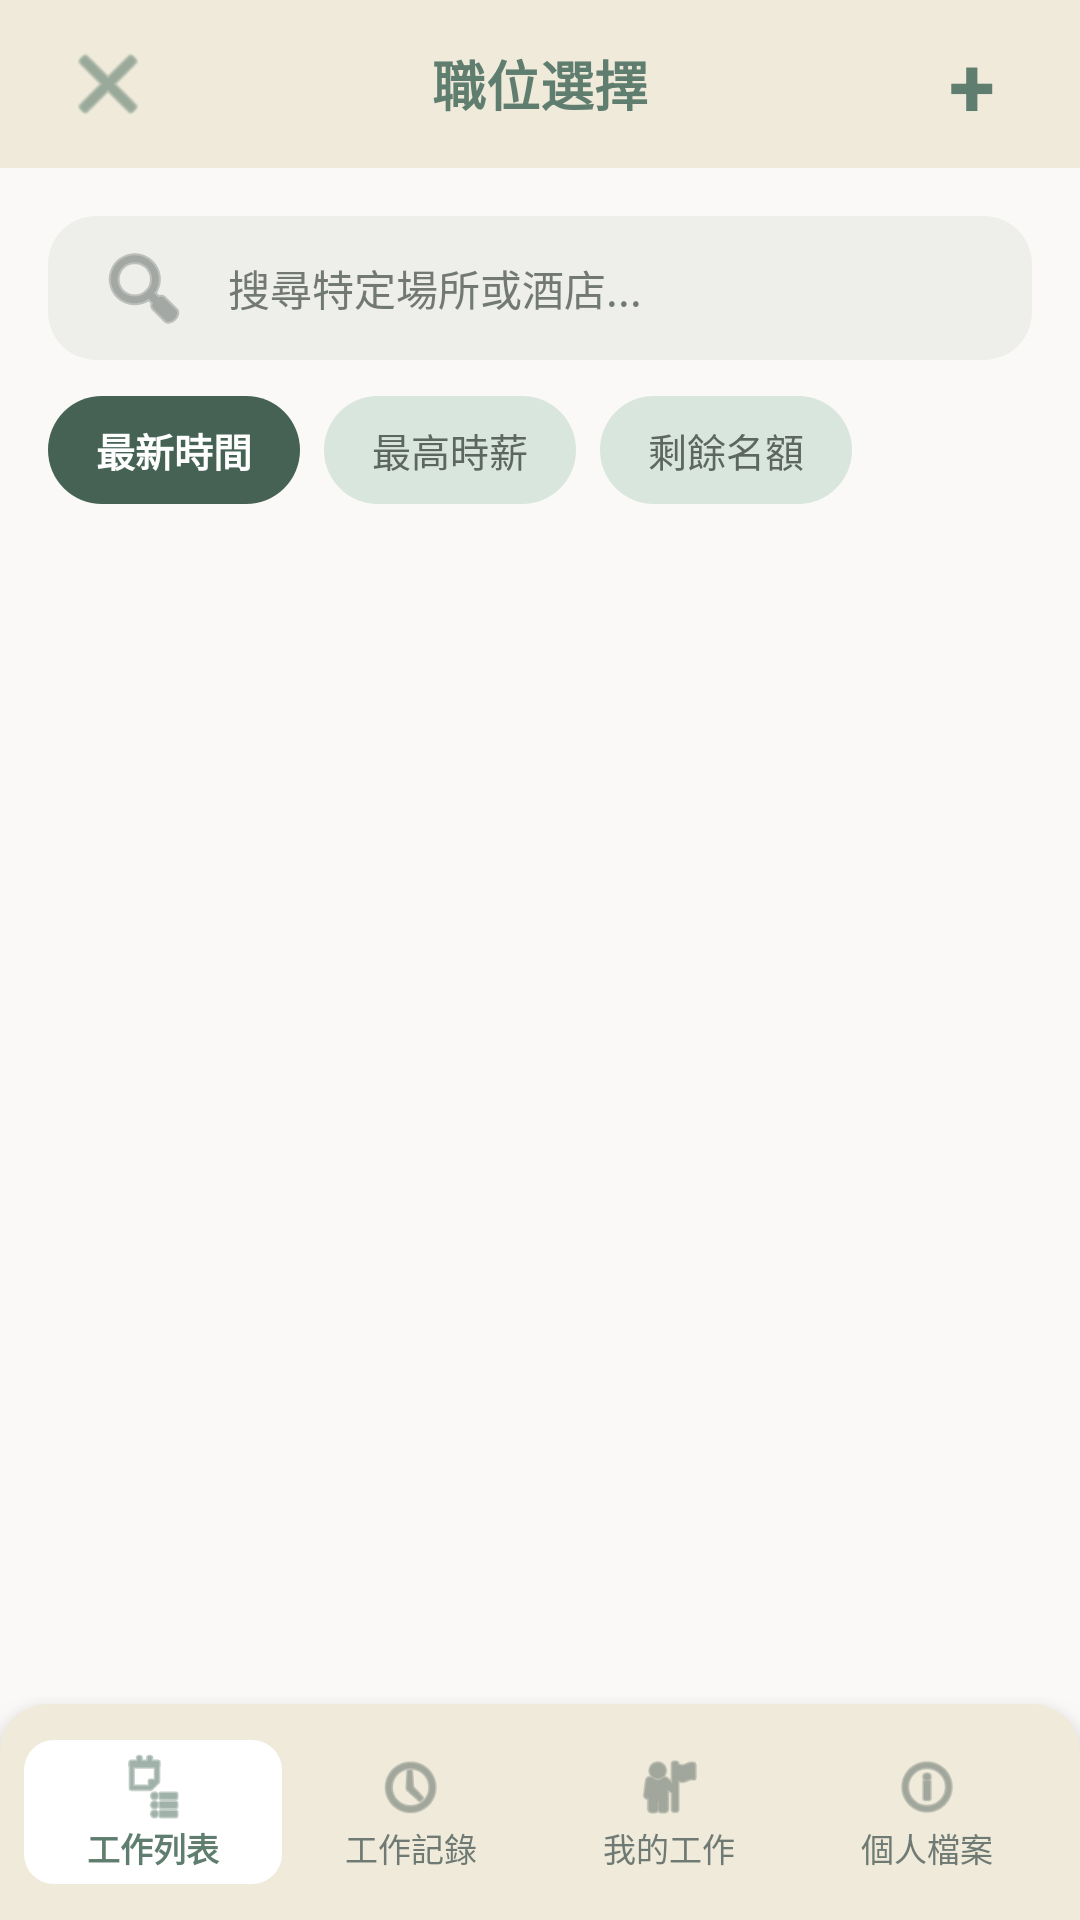

Write the Android layout XML for this screen, with the resource values it uses.
<!-- AndroidManifest.xml: application theme Theme.CasualApp -->
<!-- res/layout/activity_job_list.xml -->
<?xml version="1.0" encoding="utf-8"?>
<androidx.constraintlayout.widget.ConstraintLayout
    xmlns:android="http://schemas.android.com/apk/res/android"
    xmlns:app="http://schemas.android.com/apk/res-auto"
    android:layout_width="match_parent"
    android:layout_height="match_parent"
    android:background="@color/background">

    
    <LinearLayout
        android:id="@+id/topBar"
        android:layout_width="match_parent"
        android:layout_height="56dp"
        android:background="@drawable/bg_top_bar"
        android:gravity="center_vertical"
        android:orientation="horizontal"
        android:paddingHorizontal="16dp"
        app:layout_constraintTop_toTopOf="parent">

        <ImageButton
            android:id="@+id/btnBack"
            android:layout_width="40dp"
            android:layout_height="40dp"
            android:background="?attr/selectableItemBackgroundBorderless"
            android:contentDescription="Back"
            android:src="@android:drawable/ic_menu_close_clear_cancel"
            android:tint="#607e6f" />

        <TextView
            android:layout_width="0dp"
            android:layout_height="wrap_content"
            android:layout_weight="1"
            android:gravity="center"
            android:text="職位選擇"
            android:textColor="#607e6f"
            android:textSize="18sp"
            android:textStyle="bold" />

        <TextView
            android:id="@+id/btnCreateJob"
            android:layout_width="40dp"
            android:layout_height="40dp"
            android:background="?attr/selectableItemBackgroundBorderless"
            android:clickable="true"
            android:contentDescription="Create job"
            android:focusable="true"
            android:gravity="center"
            android:text="+"
            android:textColor="#607e6f"
            android:textSize="28sp"
            android:textStyle="bold" />

    </LinearLayout>

    
    <androidx.core.widget.NestedScrollView
        android:layout_width="match_parent"
        android:layout_height="0dp"
        android:fillViewport="true"
        android:paddingHorizontal="16dp"
        app:layout_constraintBottom_toTopOf="@id/bottomNav"
        app:layout_constraintTop_toBottomOf="@id/topBar">

        <LinearLayout
            android:layout_width="match_parent"
            android:layout_height="wrap_content"
            android:orientation="vertical">

            
            <EditText
                android:id="@+id/etSearch"
                android:layout_width="match_parent"
                android:layout_height="48dp"
                android:layout_marginTop="16dp"
                android:background="@drawable/bg_search_field"
                android:drawableStart="@android:drawable/ic_menu_search"
                android:drawablePadding="12dp"
                android:drawableTint="@color/outline"
                android:hint="搜尋特定場所或酒店..."
                android:inputType="text"
                android:paddingHorizontal="16dp"
                android:singleLine="true"
                android:textColor="@color/on_surface"
                android:textColorHint="@color/outline"
                android:textSize="14sp" />

            
            <HorizontalScrollView
                android:layout_width="match_parent"
                android:layout_height="wrap_content"
                android:layout_marginTop="12dp"
                android:scrollbars="none">

                <LinearLayout
                    android:layout_width="wrap_content"
                    android:layout_height="wrap_content"
                    android:orientation="horizontal">

                    <TextView
                        android:id="@+id/chipLatest"
                        android:layout_width="wrap_content"
                        android:layout_height="36dp"
                        android:background="@drawable/bg_filter_chip_selected"
                        android:clickable="true"
                        android:focusable="true"
                        android:gravity="center"
                        android:paddingHorizontal="16dp"
                        android:text="最新時間"
                        android:textColor="@color/on_primary"
                        android:textSize="13sp"
                        android:textStyle="bold" />

                    <TextView
                        android:id="@+id/chipSalary"
                        android:layout_width="wrap_content"
                        android:layout_height="36dp"
                        android:layout_marginStart="8dp"
                        android:background="@drawable/bg_filter_chip_unselected"
                        android:clickable="true"
                        android:focusable="true"
                        android:gravity="center"
                        android:paddingHorizontal="16dp"
                        android:text="最高時薪"
                        android:textColor="@color/on_secondary_container"
                        android:textSize="13sp" />

                    <TextView
                        android:id="@+id/chipSlots"
                        android:layout_width="wrap_content"
                        android:layout_height="36dp"
                        android:layout_marginStart="8dp"
                        android:background="@drawable/bg_filter_chip_unselected"
                        android:clickable="true"
                        android:focusable="true"
                        android:gravity="center"
                        android:paddingHorizontal="16dp"
                        android:text="剩餘名額"
                        android:textColor="@color/on_secondary_container"
                        android:textSize="13sp" />

                </LinearLayout>

            </HorizontalScrollView>

            
            <androidx.recyclerview.widget.RecyclerView
                android:id="@+id/rvJobs"
                android:layout_width="match_parent"
                android:layout_height="wrap_content"
                android:layout_marginTop="16dp"
                android:layout_marginBottom="16dp"
                android:nestedScrollingEnabled="false" />

        </LinearLayout>

    </androidx.core.widget.NestedScrollView>

    
    <LinearLayout
        android:id="@+id/bottomNav"
        android:layout_width="match_parent"
        android:layout_height="72dp"
        android:background="@drawable/bg_bottom_nav"
        android:elevation="8dp"
        android:gravity="center"
        android:orientation="horizontal"
        android:paddingHorizontal="8dp"
        app:layout_constraintBottom_toBottomOf="parent">

        
        <LinearLayout
            android:id="@+id/tabWorkList"
            android:layout_width="0dp"
            android:layout_height="48dp"
            android:layout_weight="1"
            android:background="@drawable/bg_segment_selected"
            android:clickable="true"
            android:focusable="true"
            android:gravity="center"
            android:orientation="vertical">

            <ImageView
                android:layout_width="24dp"
                android:layout_height="24dp"
                android:contentDescription="Work list"
                android:src="@android:drawable/ic_menu_agenda"
                android:tint="#607e6f" />

            <TextView
                android:layout_width="wrap_content"
                android:layout_height="wrap_content"
                android:text="工作列表"
                android:textColor="#607e6f"
                android:textSize="11sp"
                android:textStyle="bold" />

        </LinearLayout>

        
        <LinearLayout
            android:id="@+id/tabHistory"
            android:layout_width="0dp"
            android:layout_height="48dp"
            android:layout_weight="1"
            android:clickable="true"
            android:focusable="true"
            android:gravity="center"
            android:orientation="vertical">

            <ImageView
                android:layout_width="24dp"
                android:layout_height="24dp"
                android:contentDescription="Work history"
                android:src="@android:drawable/ic_menu_recent_history"
                android:tint="#6e7a73" />

            <TextView
                android:layout_width="wrap_content"
                android:layout_height="wrap_content"
                android:text="工作記錄"
                android:textColor="#6e7a73"
                android:textSize="11sp" />

        </LinearLayout>

        
        <LinearLayout
            android:id="@+id/tabMyJobs"
            android:layout_width="0dp"
            android:layout_height="48dp"
            android:layout_weight="1"
            android:clickable="true"
            android:focusable="true"
            android:gravity="center"
            android:orientation="vertical">

            <ImageView
                android:layout_width="24dp"
                android:layout_height="24dp"
                android:contentDescription="My jobs"
                android:src="@android:drawable/ic_menu_myplaces"
                android:tint="#6e7a73" />

            <TextView
                android:layout_width="wrap_content"
                android:layout_height="wrap_content"
                android:text="我的工作"
                android:textColor="#6e7a73"
                android:textSize="11sp" />

        </LinearLayout>

        
        <LinearLayout
            android:id="@+id/tabProfile"
            android:layout_width="0dp"
            android:layout_height="48dp"
            android:layout_weight="1"
            android:clickable="true"
            android:focusable="true"
            android:gravity="center"
            android:orientation="vertical">

            <ImageView
                android:layout_width="24dp"
                android:layout_height="24dp"
                android:contentDescription="Profile"
                android:src="@android:drawable/ic_menu_info_details"
                android:tint="#6e7a73" />

            <TextView
                android:layout_width="wrap_content"
                android:layout_height="wrap_content"
                android:text="個人檔案"
                android:textColor="#6e7a73"
                android:textSize="11sp" />

        </LinearLayout>

    </LinearLayout>

</androidx.constraintlayout.widget.ConstraintLayout>
<!-- resources referenced by this layout -->
<resources>
  <color name="background">#faf9f7</color>
  <color name="on_primary">#ffffff</color>
  <color name="on_secondary_container">#5b6760</color>
  <color name="on_surface">#1a1c1b</color>
  <color name="outline">#727974</color>
  <!-- drawable bg_bottom_nav (drawable) -->
  <?xml version="1.0" encoding="utf-8"?>
  <shape xmlns:android="http://schemas.android.com/apk/res/android"
      android:shape="rectangle">
      <solid android:color="#efeada" />
      <corners android:topLeftRadius="16dp" android:topRightRadius="16dp" />
  </shape>
  <!-- drawable bg_filter_chip_selected (drawable) -->
  <?xml version="1.0" encoding="utf-8"?>
  <shape xmlns:android="http://schemas.android.com/apk/res/android"
      android:shape="rectangle">
      <solid android:color="@color/primary" />
      <corners android:radius="9999dp" />
  </shape>
  <!-- drawable bg_filter_chip_unselected (drawable) -->
  <?xml version="1.0" encoding="utf-8"?>
  <shape xmlns:android="http://schemas.android.com/apk/res/android"
      android:shape="rectangle">
      <solid android:color="@color/secondary_container" />
      <corners android:radius="9999dp" />
  </shape>
  <!-- drawable bg_search_field (drawable) -->
  <?xml version="1.0" encoding="utf-8"?>
  <shape xmlns:android="http://schemas.android.com/apk/res/android"
      android:shape="rectangle">
      <solid android:color="@color/surface_container" />
      <corners android:radius="16dp" />
  </shape>
  <!-- drawable bg_segment_selected (drawable) -->
  <?xml version="1.0" encoding="utf-8"?>
  <shape xmlns:android="http://schemas.android.com/apk/res/android"
      android:shape="rectangle">
      <solid android:color="@color/surface_container_lowest" />
      <corners android:radius="10dp" />
  </shape>
  <!-- drawable bg_top_bar (drawable) -->
  <?xml version="1.0" encoding="utf-8"?>
  <shape xmlns:android="http://schemas.android.com/apk/res/android"
      android:shape="rectangle">
      <solid android:color="#efeada" />
  </shape>
  <style name="Theme.CasualApp" parent="Base.Theme.CasualApp" />
  <color name="primary">#456254</color>
  <color name="secondary_container">#d9e6dd</color>
  <color name="surface_container">#eeeeeb</color>
  <color name="surface_container_lowest">#ffffff</color>
  <style name="Base.Theme.CasualApp" parent="Theme.Material3.DayNight.NoActionBar">
          
          
      </style>
</resources>
